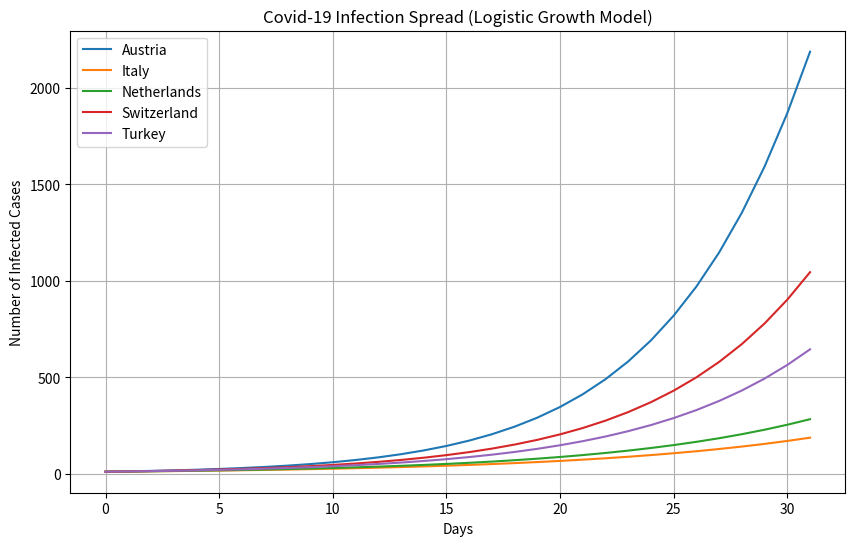
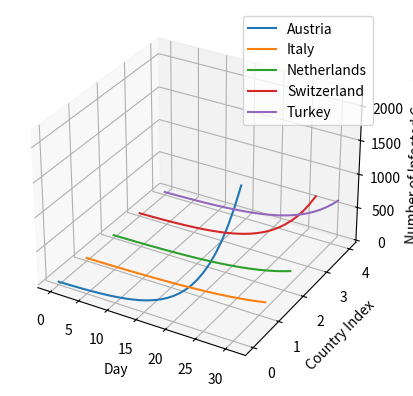

These figures' Python source, in order:
#Importing necesary libraries

import pandas as pd
import numpy as np
import matplotlib.pyplot as plt
import mpl_toolkits.mplot3d as Axes3D
#Create dictionaries to store the data of countries

countries = {
    "Austria": {"r":0.195,"N":14700},
    "Italy": {"r":0.099,"N":216600},
    "Netherlands": {"r":0.114,"N":42580},
    "Switzerland": {"r":0.163,"N":28400},
    "Turkey": {"r":0.144,"N":133700}
}

#Initialize the days of analysis
days = 31

#Initial amount of people infected
initial_infected = 10
#Storing the results in "results"
result = {}

#Iterate through the dictionary
for country,values in countries.items():
    r = values ["r"]
    N = values ["N"]
    y = [initial_infected]

    #for each day with the 31 days
    for day in range(days):
        prev = y[-1]
        next_value = prev + r * prev * (1-prev/N)
        y.append(next_value)

    result [country] = y

plt.figure(figsize=(10,6))
for country, y_values in result.items():
    plt.plot(range(len(y_values)), y_values, label=country)

plt.xlabel("Days")
plt.ylabel("Number of Infected Cases")
plt.title("Covid-19 Infection Spread (Logistic Growth Model)")
plt.legend()
plt.grid(True)
plt.show()

#Creating 3D graph model to analyze infected cases.
fig = plt.figure()
ax = fig.add_subplot(111, projection='3d')

for idx, (country, y_values) in enumerate(result.items()):
    x = list(range(len(y_values)))
    y = [idx] * len(y_values)
    z = y_values
    ax.plot(x, y, z, label=country)

ax.set_xlabel('Day')
ax.set_ylabel('Country Index')
ax.set_zlabel('Number of Infected Cases')
ax.legend()
plt.show()